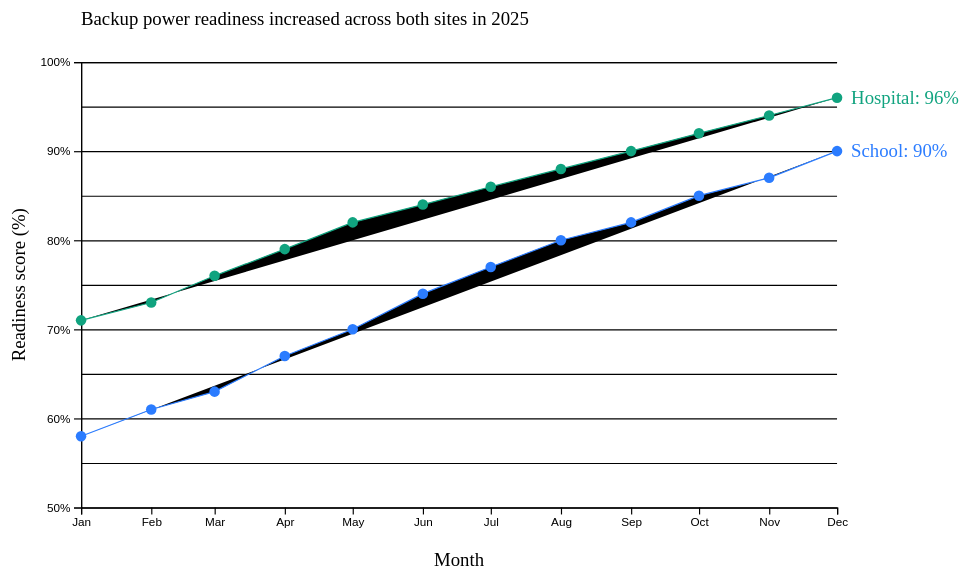
D3 v7 page, settled after 360 driven frames (6 s of simulated time); the page loaded 1 data file(s).


// ── main.js
// Multi-line chart for D3 & SVG comprehension homework.
// Data is loaded from an external CSV file in this folder.
// References used: official D3 documentation for d3.csv, d3.line, d3.scaleTime, and d3.scaleLinear.

const width = 860;
const height = 520;
const margin = { top: 70, right: 145, bottom: 70, left: 70 };

const parseDate = d3.timeParse("%Y-%m-%d");
const formatMonth = d3.timeFormat("%b");

const svg = d3.select("#chart")
  .append("svg")
  .attr("viewBox", `0 0 ${width} ${height}`)
  .attr("role", "img")
  .attr("aria-label", "Multi-line chart showing backup power readiness for a school and hospital in 2025.");

const chartWidth = width - margin.left - margin.right;
const chartHeight = height - margin.top - margin.bottom;

const chart = svg.append("g")
  .attr("transform", `translate(${margin.left}, ${margin.top})`);

d3.csv("backup_readiness.csv").then(data => {
  data.forEach(d => {
    d.month = parseDate(d.month);
    d.school = +d.school;
    d.hospital = +d.hospital;
  });

  const series = [
    { name: "School", key: "school" },
    { name: "Hospital", key: "hospital" }
  ];

  const xScale = d3.scaleTime()
    .domain(d3.extent(data, d => d.month))
    .range([0, chartWidth]);

  const yScale = d3.scaleLinear()
    .domain([50, 100])
    .range([chartHeight, 0]);

  const colorScale = d3.scaleOrdinal()
    .domain(series.map(d => d.name))
    .range(["#2b7cff", "#10a37f"]);

  const lineGenerator = d3.line()
    .x(d => xScale(d.month))
    .y(d => yScale(d.value));

  chart.append("g")
    .attr("class", "grid")
    .call(d3.axisLeft(yScale).tickSize(-chartWidth).tickFormat(""));

  chart.append("g")
    .attr("class", "axis")
    .attr("transform", `translate(0, ${chartHeight})`)
    .call(d3.axisBottom(xScale).ticks(d3.timeMonth.every(1)).tickFormat(formatMonth));

  chart.append("g")
    .attr("class", "axis")
    .call(d3.axisLeft(yScale).ticks(6).tickFormat(d => `${d}%`));

  svg.append("text")
    .attr("class", "chart-title")
    .attr("x", margin.left)
    .attr("y", 38)
    .text("Backup power readiness increased across both sites in 2025");

  svg.append("text")
    .attr("class", "axis-label")
    .attr("x", margin.left + chartWidth / 2)
    .attr("y", height - 20)
    .attr("text-anchor", "middle")
    .text("Month");

  svg.append("text")
    .attr("class", "axis-label")
    .attr("transform", "rotate(-90)")
    .attr("x", -margin.top - chartHeight / 2)
    .attr("y", 22)
    .attr("text-anchor", "middle")
    .text("Readiness score (%)");

  series.forEach(site => {
    const siteData = data.map(d => ({ month: d.month, value: d[site.key] }));

    chart.append("path")
      .datum(siteData)
      .attr("class", "line")
      .attr("stroke", colorScale(site.name))
      .attr("d", lineGenerator);

    chart.selectAll(`.${site.key}-dot`)
      .data(siteData)
      .join("circle")
      .attr("class", `site-dot ${site.key}-dot`)
      .attr("cx", d => xScale(d.month))
      .attr("cy", d => yScale(d.value))
      .attr("r", 4.5)
      .attr("fill", colorScale(site.name));

    const lastPoint = siteData[siteData.length - 1];

    chart.append("text")
      .attr("class", "line-label")
      .attr("x", xScale(lastPoint.month) + 12)
      .attr("y", yScale(lastPoint.value) + 5)
      .attr("fill", colorScale(site.name))
      .text(`${site.name}: ${lastPoint.value}%`);
  });
});


### data: backup_readiness.csv
month, school, hospital
2025-01-01, 58, 71
2025-02-01, 61, 73
2025-03-01, 63, 76
2025-04-01, 67, 79
2025-05-01, 70, 82
2025-06-01, 74, 84
2025-07-01, 77, 86
2025-08-01, 80, 88
2025-09-01, 82, 90
2025-10-01, 85, 92
2025-11-01, 87, 94
2025-12-01, 90, 96